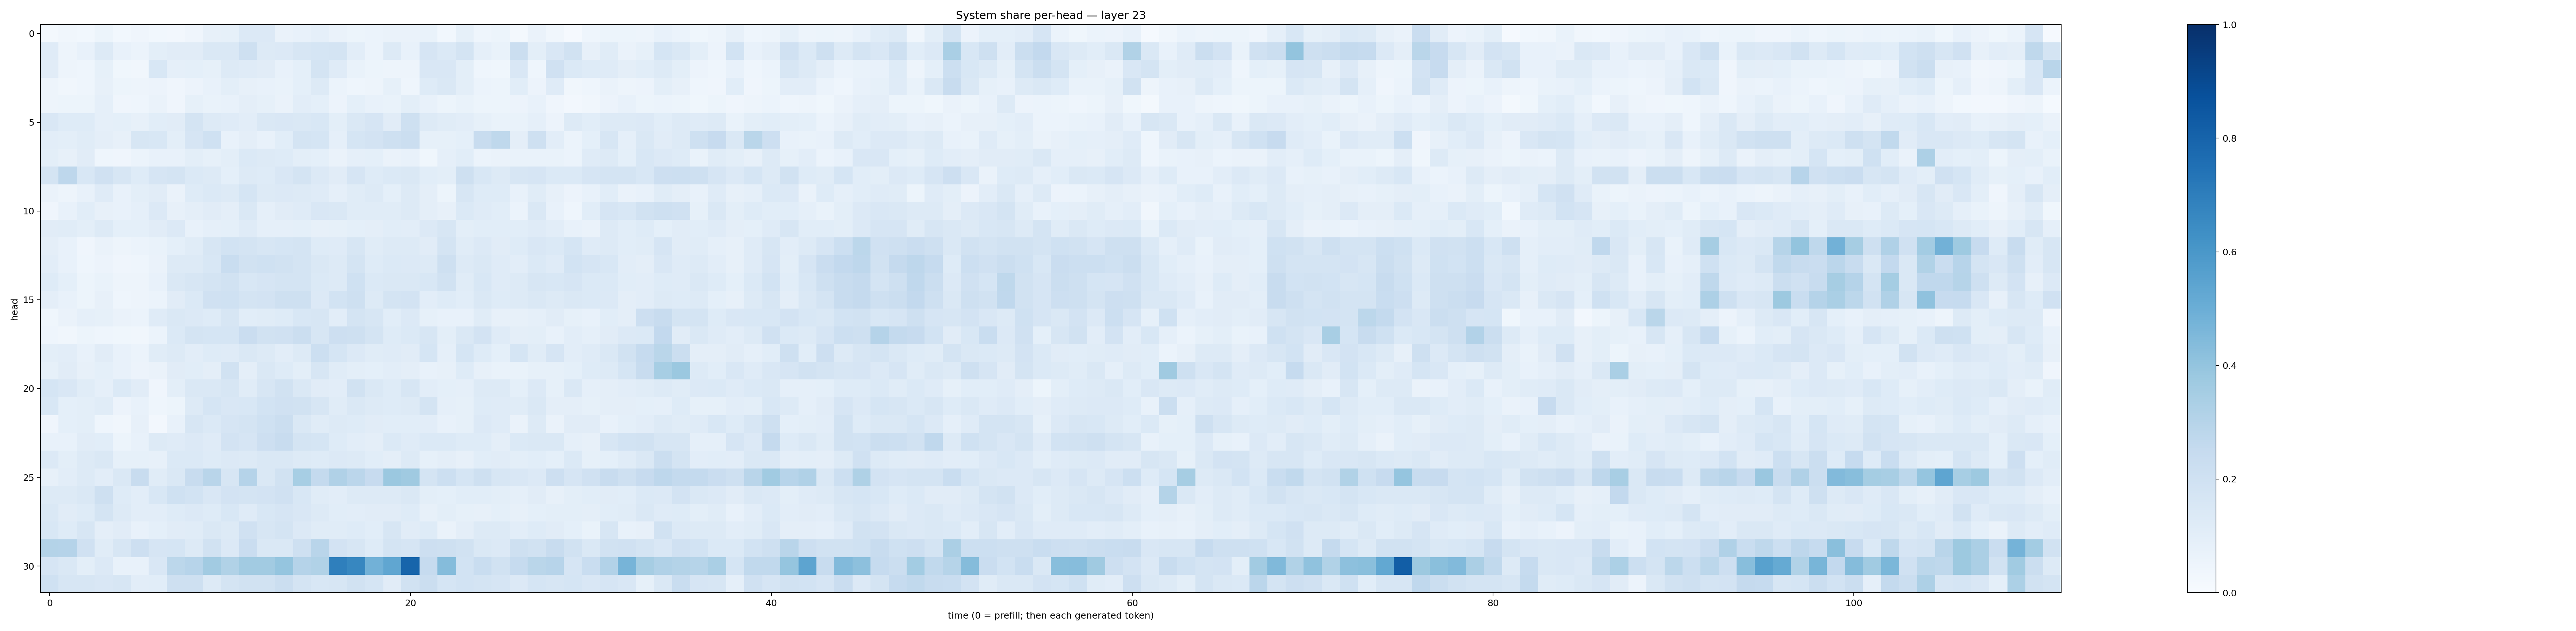

Source data for this figure (header and first rows):
0.021228192, 0.034167275, 0.02853315, 0.050906107, 0.030476494, 0.041430186, 0.030134363, 0.027198598, 0.041554358, 0.0790609, 0.08463143, 0.13420042, 0.13554968, 0.06619581, 0.07560311, 0.08917149, 0.06332347, 0.05455456, 0.058770344, 0.06383914, 0.06511926, 0.06673679, 0.03105654, 0.08337641
0.1198, 0.0505, 0.0721, 0.1298, 0.07083, 0.06136, 0.09973, 0.1115, 0.1107, 0.1432, 0.1465, 0.2088, 0.1282, 0.1348, 0.1626, 0.1685, 0.1748, 0.1051, 0.05996, 0.1314, 0.07397, 0.1663, 0.1386, 0.175
0.1123, 0.04812, 0.04366, 0.08415, 0.03667, 0.0322, 0.1544, 0.08844, 0.09144, 0.08313, 0.1281, 0.1196, 0.1122, 0.0767, 0.09039, 0.1775, 0.1195, 0.06861, 0.05213, 0.04691, 0.04939, 0.1494, 0.1487, 0.09895
0.05063, 0.0341, 0.04406, 0.0802, 0.05345, 0.04933, 0.05795, 0.04066, 0.0575, 0.07152, 0.1012, 0.08201, 0.07317, 0.06749, 0.09327, 0.1317, 0.05943, 0.04542, 0.04811, 0.08348, 0.04413, 0.1232, 0.1406, 0.1015
0.04895, 0.05098, 0.05212, 0.08728, 0.03934, 0.04317, 0.0655, 0.04122, 0.08366, 0.06958, 0.07112, 0.09625, 0.08286, 0.06602, 0.1037, 0.09283, 0.05706, 0.09135, 0.07508, 0.06647, 0.09819, 0.07716, 0.05376, 0.06696
0.1522, 0.1241, 0.1226, 0.08775, 0.09164, 0.07975, 0.1065, 0.1129, 0.1755, 0.1279, 0.1173, 0.1017, 0.1415, 0.1488, 0.1436, 0.1527, 0.09801, 0.1466, 0.165, 0.1095, 0.2075, 0.1327, 0.1145, 0.1038
0.105, 0.09901, 0.1145, 0.0948, 0.07967, 0.158, 0.1534, 0.09778, 0.1643, 0.2019, 0.07422, 0.097, 0.07084, 0.1086, 0.1776, 0.1696, 0.08616, 0.1717, 0.1797, 0.2041, 0.2228, 0.08562, 0.08509, 0.09308
0.09897, 0.07924, 0.1109, 0.04485, 0.04012, 0.06187, 0.07213, 0.07484, 0.1011, 0.08518, 0.09844, 0.1369, 0.13, 0.1246, 0.1015, 0.09256, 0.06275, 0.08902, 0.09019, 0.06334, 0.07037, 0.03569, 0.08894, 0.1069
0.173, 0.2772, 0.1554, 0.197, 0.16, 0.1243, 0.1659, 0.1776, 0.137, 0.1281, 0.09278, 0.1275, 0.1219, 0.1506, 0.1724, 0.134, 0.1128, 0.1659, 0.1221, 0.1392, 0.1424, 0.1089, 0.1009, 0.2043
0.06612, 0.04821, 0.07382, 0.118, 0.07564, 0.09852, 0.1096, 0.06396, 0.1224, 0.1384, 0.1299, 0.1683, 0.1325, 0.1345, 0.128, 0.1208, 0.08835, 0.115, 0.1267, 0.09213, 0.1288, 0.09683, 0.05313, 0.1632
0.04151, 0.07639, 0.108, 0.0817, 0.07359, 0.08666, 0.133, 0.081, 0.09401, 0.1129, 0.09629, 0.1408, 0.08641, 0.1111, 0.119, 0.1521, 0.1416, 0.1135, 0.1136, 0.1146, 0.1315, 0.0959, 0.07825, 0.1405
0.1122, 0.1161, 0.09792, 0.1257, 0.09137, 0.09298, 0.1129, 0.133, 0.07359, 0.08647, 0.0933, 0.1194, 0.08759, 0.08974, 0.09251, 0.0797, 0.08458, 0.09343, 0.0967, 0.1056, 0.1024, 0.1355, 0.1583, 0.1011
0.09721, 0.0751, 0.04229, 0.06606, 0.05004, 0.05911, 0.06848, 0.09304, 0.1168, 0.162, 0.1845, 0.1749, 0.1625, 0.1681, 0.1725, 0.1233, 0.1179, 0.1639, 0.1134, 0.1265, 0.126, 0.1119, 0.1792, 0.1149
0.1039, 0.07595, 0.0438, 0.05634, 0.04012, 0.04511, 0.06375, 0.1299, 0.1306, 0.1562, 0.2324, 0.1885, 0.2009, 0.1918, 0.1786, 0.1471, 0.132, 0.1783, 0.1219, 0.1403, 0.1336, 0.1301, 0.2045, 0.1305
0.123, 0.09163, 0.05275, 0.06787, 0.04902, 0.04775, 0.07762, 0.1426, 0.1632, 0.1754, 0.195, 0.1554, 0.1643, 0.1721, 0.1746, 0.1378, 0.1322, 0.1994, 0.1389, 0.143, 0.1454, 0.1527, 0.1913, 0.1157
0.09566, 0.07543, 0.05178, 0.08193, 0.04627, 0.04838, 0.06203, 0.1117, 0.1393, 0.1988, 0.2017, 0.1752, 0.1804, 0.2087, 0.2096, 0.1362, 0.1857, 0.2101, 0.1327, 0.1726, 0.1816, 0.1046, 0.1235, 0.106
0.03674, 0.06364, 0.0886, 0.08457, 0.06277, 0.06023, 0.12, 0.1433, 0.1333, 0.1238, 0.1598, 0.1065, 0.1139, 0.1211, 0.1531, 0.1563, 0.1028, 0.1723, 0.1612, 0.108, 0.1343, 0.08539, 0.07062, 0.07118
0.04525, 0.03158, 0.05119, 0.04632, 0.03837, 0.03268, 0.06103, 0.1385, 0.175, 0.1706, 0.1681, 0.2288, 0.1947, 0.1971, 0.219, 0.1576, 0.2119, 0.2076, 0.1726, 0.1233, 0.1406, 0.1625, 0.09853, 0.1475
0.09868, 0.1037, 0.07553, 0.1109, 0.07279, 0.06214, 0.1139, 0.1282, 0.1019, 0.1219, 0.1187, 0.1426, 0.1293, 0.103, 0.1264, 0.2182, 0.1696, 0.135, 0.1163, 0.1191, 0.1105, 0.1708, 0.08978, 0.1712
0.08588, 0.1133, 0.07979, 0.09064, 0.07242, 0.05749, 0.06354, 0.1111, 0.1058, 0.0973, 0.1876, 0.09724, 0.1452, 0.1234, 0.09986, 0.1587, 0.1137, 0.1001, 0.09232, 0.1027, 0.09701, 0.07436, 0.07974, 0.1211
0.1717, 0.1494, 0.1164, 0.08884, 0.1398, 0.1122, 0.04183, 0.09972, 0.1454, 0.1445, 0.163, 0.1146, 0.1619, 0.1943, 0.1411, 0.111, 0.1029, 0.1904, 0.1478, 0.1214, 0.1634, 0.1021, 0.09238, 0.0867
0.1528, 0.09127, 0.09803, 0.1138, 0.0562, 0.07322, 0.0456, 0.05337, 0.128, 0.1711, 0.1498, 0.1542, 0.1866, 0.197, 0.1924, 0.1634, 0.115, 0.1411, 0.1264, 0.1221, 0.1303, 0.1781, 0.08667, 0.08251
0.04188, 0.0937, 0.09869, 0.04557, 0.03462, 0.07832, 0.02462, 0.07329, 0.1637, 0.1385, 0.1668, 0.1752, 0.2029, 0.2225, 0.1431, 0.1168, 0.126, 0.1234, 0.1105, 0.107, 0.106, 0.1053, 0.07192, 0.08269
0.07287, 0.0775, 0.1109, 0.1081, 0.05395, 0.07411, 0.1273, 0.1201, 0.1359, 0.1184, 0.1826, 0.1667, 0.2114, 0.2393, 0.172, 0.1695, 0.122, 0.1052, 0.09492, 0.1396, 0.1202, 0.1399, 0.1405, 0.1228
0.1342, 0.1006, 0.1298, 0.1429, 0.08558, 0.08532, 0.07895, 0.1369, 0.1405, 0.1227, 0.1337, 0.1266, 0.141, 0.1467, 0.1296, 0.1235, 0.1343, 0.1271, 0.1063, 0.09675, 0.1327, 0.08489, 0.09439, 0.07964
0.07968, 0.1049, 0.1289, 0.1042, 0.1435, 0.2421, 0.1149, 0.1416, 0.2347, 0.2908, 0.1588, 0.3034, 0.1452, 0.1943, 0.3468, 0.2555, 0.3174, 0.2842, 0.2448, 0.3791, 0.3709, 0.1725, 0.2179, 0.1689
0.1272, 0.1252, 0.1477, 0.2063, 0.1225, 0.1017, 0.1533, 0.2011, 0.1855, 0.1504, 0.18, 0.1726, 0.1818, 0.1972, 0.1529, 0.116, 0.1021, 0.1317, 0.1266, 0.1253, 0.1481, 0.09875, 0.09058, 0.1092
0.1419, 0.1098, 0.1215, 0.1792, 0.1282, 0.1023, 0.1028, 0.1221, 0.1352, 0.1237, 0.1533, 0.1199, 0.1537, 0.1649, 0.151, 0.1318, 0.1081, 0.1054, 0.1119, 0.1104, 0.1246, 0.07951, 0.09807, 0.0832
0.1557, 0.122, 0.1598, 0.09521, 0.1105, 0.07219, 0.09278, 0.1116, 0.1168, 0.1461, 0.1298, 0.1956, 0.1581, 0.1761, 0.1342, 0.1163, 0.1133, 0.123, 0.1063, 0.1591, 0.1124, 0.122, 0.0629, 0.09437
0.3068, 0.3018, 0.1975, 0.1137, 0.1573, 0.2141, 0.1657, 0.1686, 0.1326, 0.1924, 0.133, 0.2294, 0.1453, 0.1455, 0.2066, 0.2929, 0.183, 0.1575, 0.123, 0.1768, 0.1673, 0.2135, 0.2075, 0.1879
0.1647, 0.1418, 0.09977, 0.1361, 0.07222, 0.07796, 0.15, 0.2794, 0.2931, 0.3614, 0.3138, 0.3619, 0.3598, 0.3955, 0.3029, 0.3155, 0.6932, 0.6664, 0.4819, 0.5349, 0.7944, 0.2486, 0.4353, 0.1837
0.2019, 0.1619, 0.1575, 0.1521, 0.1592, 0.1023, 0.1062, 0.2102, 0.208, 0.1274, 0.1744, 0.1913, 0.1949, 0.2241, 0.1777, 0.1539, 0.1631, 0.1942, 0.1687, 0.1094, 0.1933, 0.2217, 0.1691, 0.1843
